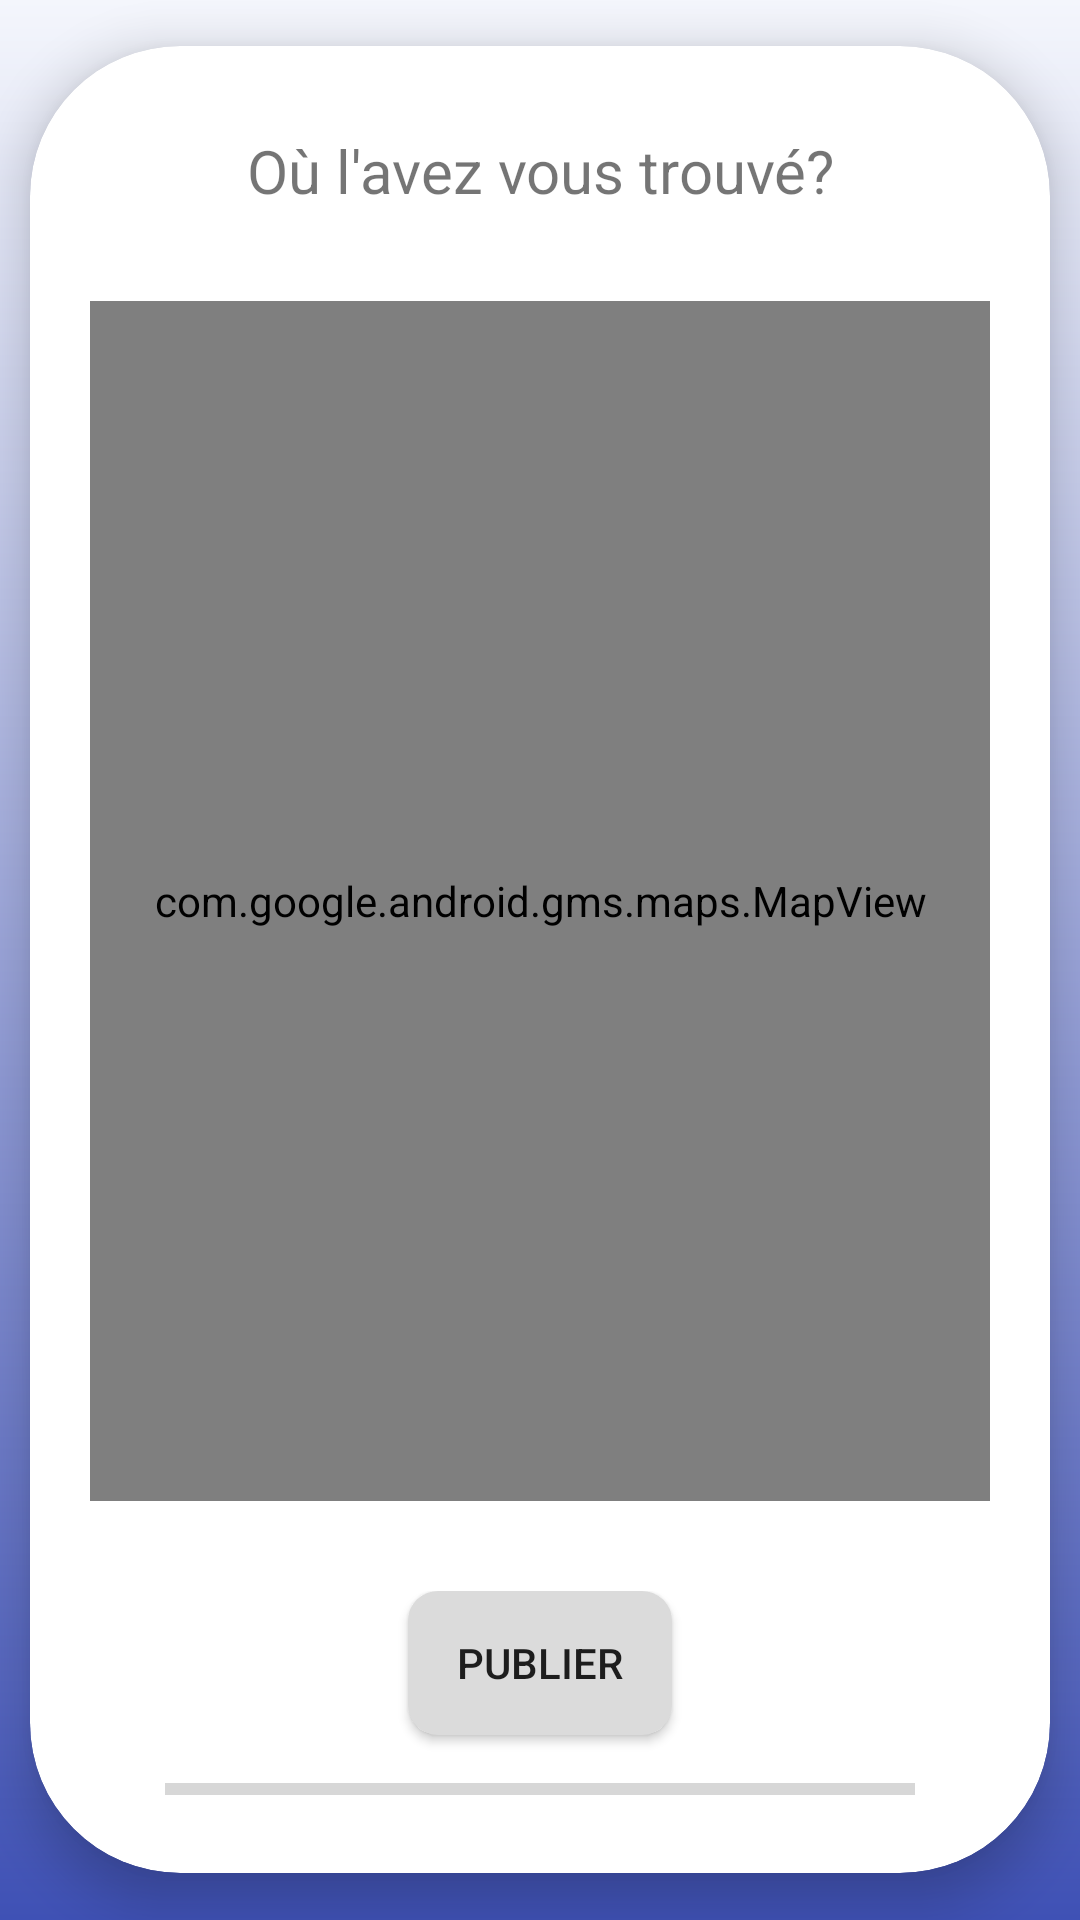

The Android layout XML behind this screen, and the referenced resources:
<!-- AndroidManifest.xml: application theme Theme.Project_UQAC -->
<!-- res/layout/fragment_post_lieu.xml -->
<?xml version="1.0" encoding="utf-8"?>
<androidx.constraintlayout.widget.ConstraintLayout xmlns:android="http://schemas.android.com/apk/res/android"
    xmlns:app="http://schemas.android.com/apk/res-auto"
    android:layout_width="match_parent"
    android:layout_height="match_parent">

    <LinearLayout
        android:layout_width="match_parent"
        android:layout_height="match_parent"
        android:background="@drawable/post_gradient_background"
        android:gravity="center"
        android:orientation="horizontal"
        app:layout_constraintEnd_toEndOf="parent"
        app:layout_constraintStart_toStartOf="parent"
        app:layout_constraintTop_toTopOf="parent">

        <androidx.cardview.widget.CardView
            android:layout_width="wrap_content"
            android:layout_height="wrap_content"
            android:background="@drawable/post_border_custom"
            app:cardCornerRadius="50dp"
            app:cardElevation="10dp">

            <LinearLayout
                android:layout_width="match_parent"
                android:layout_height="match_parent"
                android:gravity="center_horizontal"
                android:orientation="vertical"
                android:padding="20dp">

                <LinearLayout
                    android:layout_width="300dp"
                    android:layout_height="wrap_content"
                    android:gravity="center"
                    android:orientation="vertical">

                    <TextView
                        android:id="@+id/text_post_lieu"
                        android:layout_width="match_parent"
                        android:layout_height="wrap_content"
                        android:layout_marginStart="8dp"
                        android:layout_marginTop="8dp"
                        android:layout_marginEnd="8dp"
                        android:text="Où l'avez vous trouvé?"
                        android:textAlignment="center"
                        android:textSize="20sp" />

                </LinearLayout>

                <LinearLayout
                    android:layout_width="wrap_content"
                    android:layout_height="wrap_content"
                    android:layout_gravity="center_horizontal|center_vertical"
                    android:layout_marginVertical="30dp"
                    android:gravity="center"
                    android:orientation="vertical">

                    <com.google.android.gms.maps.MapView
                        android:id="@+id/mapView"
                        android:layout_width="300dp"
                        android:layout_height="400dp" />
                </LinearLayout>

                <LinearLayout
                    android:layout_width="match_parent"
                    android:layout_height="wrap_content"
                    android:gravity="bottom|center_horizontal"
                    android:orientation="vertical">

                    <androidx.cardview.widget.CardView
                        android:layout_width="wrap_content"
                        android:layout_height="wrap_content"
                        app:cardCornerRadius="10dp">

                        <Button
                            android:id="@+id/button2"
                            android:layout_width="wrap_content"
                            android:layout_height="wrap_content"
                            android:background="#DBDBDB"
                            android:backgroundTint="#DBDBDB"
                            android:text="Publier" />
                    </androidx.cardview.widget.CardView>

                    <ProgressBar
                        android:id="@+id/progressBar"
                        style="?android:attr/progressBarStyleHorizontal"
                        android:layout_width="250dp"
                        android:layout_height="wrap_content"
                        android:layout_gravity="center"
                        android:layout_marginTop="10dp" />

                </LinearLayout>
            </LinearLayout>

        </androidx.cardview.widget.CardView>
    </LinearLayout>
</androidx.constraintlayout.widget.ConstraintLayout>
<!-- resources referenced by this layout -->
<resources>
  <!-- drawable post_border_custom (drawable) -->
  <?xml version="1.0" encoding="utf-8"?>
  <shape xmlns:android="http://schemas.android.com/apk/res/android">
      <stroke android:width="3dp" android:color="#787A7A" />
      <solid android:color="#FAF8F8"/>
  </shape>
  <!-- drawable post_gradient_background (drawable) -->
  <?xml version="1.0" encoding="utf-8"?>
  <shape xmlns:android="http://schemas.android.com/apk/res/android">
      <gradient
          android:type="linear"
          android:angle="1"
          android:startColor="#F4F6FC"
          android:endColor="#3F51B5" />
  </shape>
  <style name="Theme.Project_UQAC" parent="Theme.MaterialComponents.DayNight.DarkActionBar">
          
          <item name="colorPrimary">@color/purple_500</item>
          <item name="colorPrimaryVariant">@color/purple_700</item>
          <item name="colorOnPrimary">@color/white</item>
          
          <item name="colorSecondary">@color/teal_200</item>
          <item name="colorSecondaryVariant">@color/teal_700</item>
          <item name="colorOnSecondary">@color/black</item>
          
          <item name="android:statusBarColor" tools:targetApi="l">?attr/colorPrimaryVariant</item>
          
      </style>
  <color name="purple_500">#FF6200EE</color>
  <color name="purple_700">#FF3700B3</color>
  <color name="white">#FFFFFFFF</color>
  <color name="teal_200">#FF03DAC5</color>
  <color name="teal_700">#FF018786</color>
  <color name="black">#FF000000</color>
</resources>
